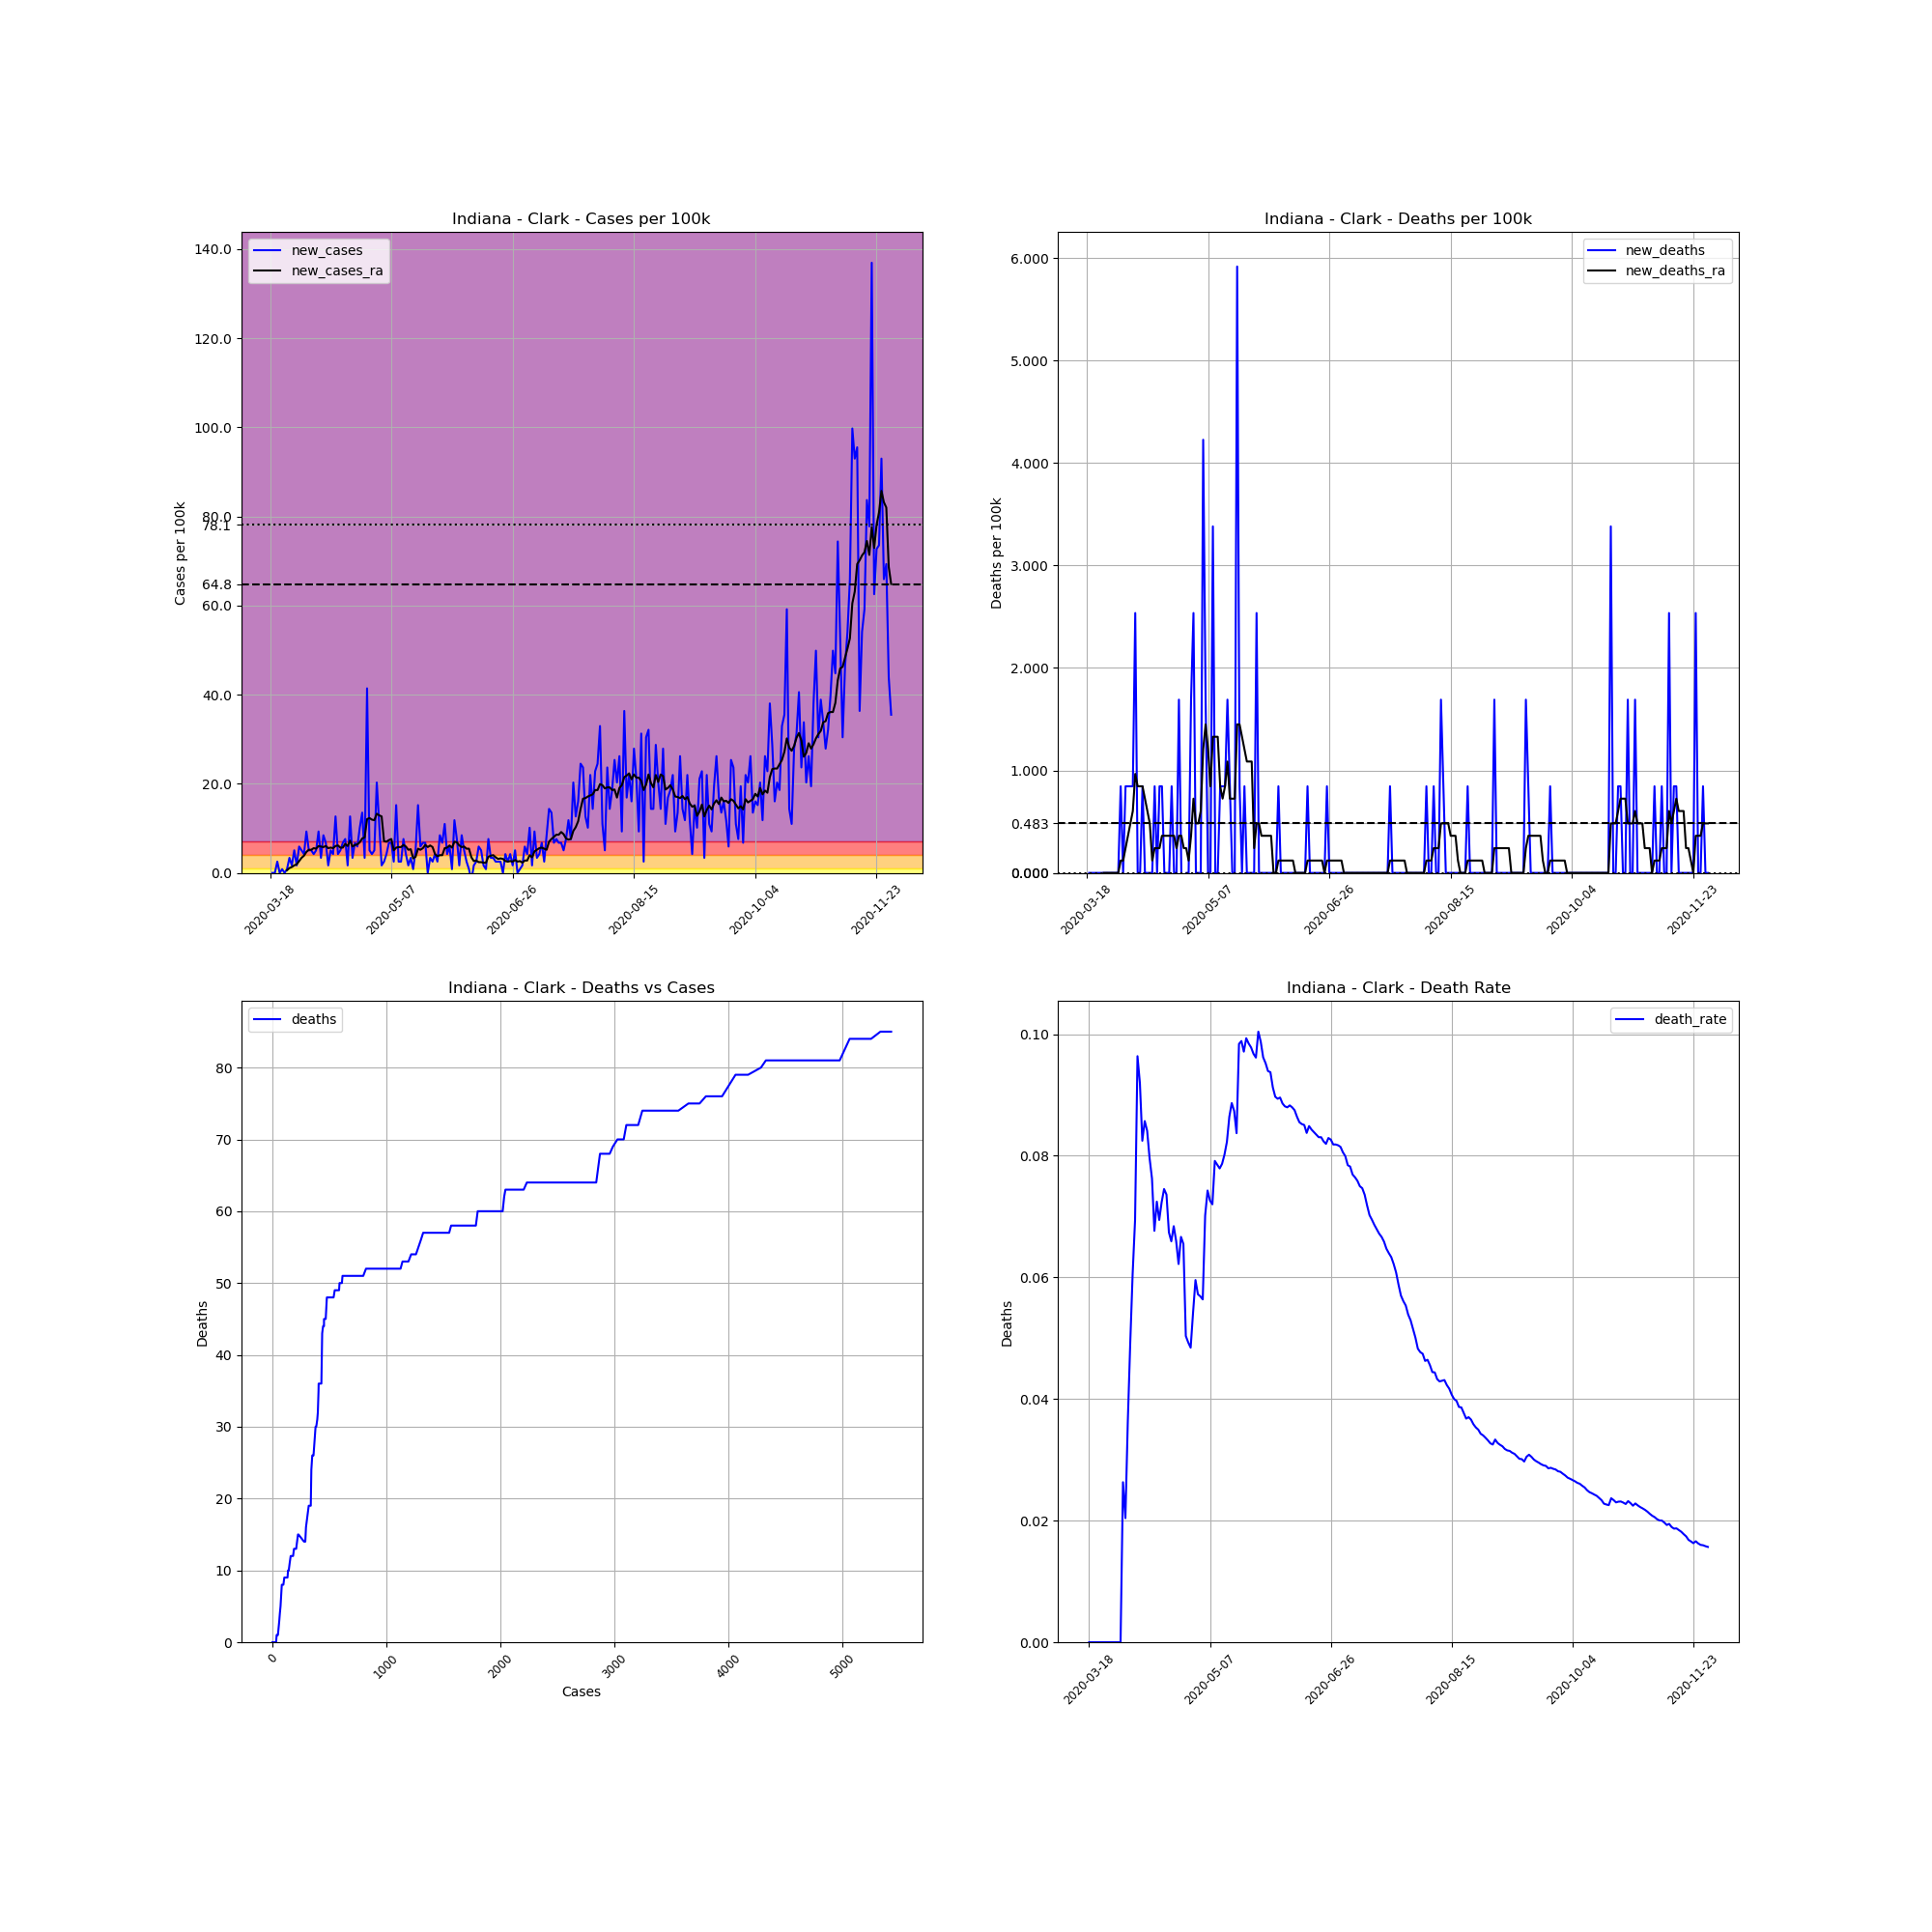

Values plotted in this chart, from the file beside it:
, date, county, state, fips, cases, deaths, COUNTY, STNAME, CTYNAME, POPESTIMATE2019, cases_per_100k, deaths_per_100k, death_rate, new_cases, new_deaths, new_cases_ra, new_deaths_ra
147875, 2020-03-18, Clark, Indiana, 18019, 1, 0.0, 19, Indiana, Clark, 118302, 0.8453, 0.0, 0.0, , , , 
147876, 2020-03-19, Clark, Indiana, 18019, 1, 0.0, 19, Indiana, Clark, 118302, 0.8453, 0.0, 0.0, 0.0, 0.0, , 
147877, 2020-03-20, Clark, Indiana, 18019, 1, 0.0, 19, Indiana, Clark, 118302, 0.8453, 0.0, 0.0, 0.0, 0.0, , 
147878, 2020-03-21, Clark, Indiana, 18019, 4, 0.0, 19, Indiana, Clark, 118302, 3.381, 0.0, 0.0, 2.536, 0.0, , 
147879, 2020-03-22, Clark, Indiana, 18019, 4, 0.0, 19, Indiana, Clark, 118302, 3.381, 0.0, 0.0, 0.0, 0.0, , 
147880, 2020-03-23, Clark, Indiana, 18019, 5, 0.0, 19, Indiana, Clark, 118302, 4.226, 0.0, 0.0, 0.8453, 0.0, , 
147881, 2020-03-24, Clark, Indiana, 18019, 5, 0.0, 19, Indiana, Clark, 118302, 4.226, 0.0, 0.0, 0.0, 0.0, , 
147882, 2020-03-25, Clark, Indiana, 18019, 6, 0.0, 19, Indiana, Clark, 118302, 5.072, 0.0, 0.0, 0.8453, 0.0, 0.6038, 0.0
147883, 2020-03-26, Clark, Indiana, 18019, 10, 0.0, 19, Indiana, Clark, 118302, 8.453, 0.0, 0.0, 3.381, 0.0, 1.087, 0.0
147884, 2020-03-27, Clark, Indiana, 18019, 12, 0.0, 19, Indiana, Clark, 118302, 10.14, 0.0, 0.0, 1.691, 0.0, 1.328, 0.0
147885, 2020-03-28, Clark, Indiana, 18019, 18, 0.0, 19, Indiana, Clark, 118302, 15.22, 0.0, 0.0, 5.072, 0.0, 1.691, 0.0
147886, 2020-03-29, Clark, Indiana, 18019, 20, 0.0, 19, Indiana, Clark, 118302, 16.91, 0.0, 0.0, 1.691, 0.0, 1.932, 0.0
147887, 2020-03-30, Clark, Indiana, 18019, 27, 0.0, 19, Indiana, Clark, 118302, 22.82, 0.0, 0.0, 5.917, 0.0, 2.657, 0.0
147888, 2020-03-31, Clark, Indiana, 18019, 33, 0.0, 19, Indiana, Clark, 118302, 27.89, 0.0, 0.0, 5.072, 0.0, 3.381, 0.0
147889, 2020-04-01, Clark, Indiana, 18019, 38, 1.0, 19, Indiana, Clark, 118302, 32.12, 0.8453, 0.02632, 4.226, 0.8453, 3.864, 0.1208
147890, 2020-04-02, Clark, Indiana, 18019, 49, 1.0, 19, Indiana, Clark, 118302, 41.42, 0.8453, 0.02041, 9.298, 0.0, 4.709, 0.1208
147891, 2020-04-03, Clark, Indiana, 18019, 55, 2.0, 19, Indiana, Clark, 118302, 46.49, 1.691, 0.03636, 5.072, 0.8453, 5.193, 0.2415
147892, 2020-04-04, Clark, Indiana, 18019, 61, 3.0, 19, Indiana, Clark, 118302, 51.56, 2.536, 0.04918, 5.072, 0.8453, 5.193, 0.3623
147893, 2020-04-05, Clark, Indiana, 18019, 66, 4.0, 19, Indiana, Clark, 118302, 55.79, 3.381, 0.06061, 4.226, 0.8453, 5.555, 0.483
147894, 2020-04-06, Clark, Indiana, 18019, 72, 5.0, 19, Indiana, Clark, 118302, 60.86, 4.226, 0.06944, 5.072, 0.8453, 5.434, 0.6038
147895, 2020-04-07, Clark, Indiana, 18019, 83, 8.0, 19, Indiana, Clark, 118302, 70.16, 6.762, 0.09639, 9.298, 2.536, 6.038, 0.9661
147896, 2020-04-08, Clark, Indiana, 18019, 87, 8.0, 19, Indiana, Clark, 118302, 73.54, 6.762, 0.09195, 3.381, 0.0, 5.917, 0.8453
147897, 2020-04-09, Clark, Indiana, 18019, 97, 8.0, 19, Indiana, Clark, 118302, 81.99, 6.762, 0.08247, 8.453, 0.0, 5.796, 0.8453
147898, 2020-04-10, Clark, Indiana, 18019, 105, 9.0, 19, Indiana, Clark, 118302, 88.76, 7.608, 0.08571, 6.762, 0.8453, 6.038, 0.8453
147899, 2020-04-11, Clark, Indiana, 18019, 107, 9.0, 19, Indiana, Clark, 118302, 90.45, 7.608, 0.08411, 1.691, 0.0, 5.555, 0.7245
147900, 2020-04-12, Clark, Indiana, 18019, 113, 9.0, 19, Indiana, Clark, 118302, 95.52, 7.608, 0.07965, 5.072, 0.0, 5.676, 0.6038
147901, 2020-04-13, Clark, Indiana, 18019, 118, 9.0, 19, Indiana, Clark, 118302, 99.74, 7.608, 0.07627, 4.226, 0.0, 5.555, 0.483
147902, 2020-04-14, Clark, Indiana, 18019, 133, 9.0, 19, Indiana, Clark, 118302, 112.4, 7.608, 0.06767, 12.68, 0.0, 6.038, 0.1208
147903, 2020-04-15, Clark, Indiana, 18019, 138, 10.0, 19, Indiana, Clark, 118302, 116.7, 8.453, 0.07246, 4.226, 0.8453, 6.159, 0.2415
147904, 2020-04-16, Clark, Indiana, 18019, 144, 10.0, 19, Indiana, Clark, 118302, 121.7, 8.453, 0.06944, 5.072, 0.0, 5.676, 0.2415
147905, 2020-04-17, Clark, Indiana, 18019, 152, 11.0, 19, Indiana, Clark, 118302, 128.5, 9.298, 0.07237, 6.762, 0.8453, 5.676, 0.2415
147906, 2020-04-18, Clark, Indiana, 18019, 161, 12.0, 19, Indiana, Clark, 118302, 136.1, 10.14, 0.07453, 7.608, 0.8453, 6.521, 0.3623
147907, 2020-04-19, Clark, Indiana, 18019, 163, 12.0, 19, Indiana, Clark, 118302, 137.8, 10.14, 0.07362, 1.691, 0.0, 6.038, 0.3623
147908, 2020-04-20, Clark, Indiana, 18019, 178, 12.0, 19, Indiana, Clark, 118302, 150.5, 10.14, 0.06742, 12.68, 0.0, 7.245, 0.3623
147909, 2020-04-21, Clark, Indiana, 18019, 182, 12.0, 19, Indiana, Clark, 118302, 153.8, 10.14, 0.06593, 3.381, 0.0, 5.917, 0.3623
147910, 2020-04-22, Clark, Indiana, 18019, 190, 13.0, 19, Indiana, Clark, 118302, 160.6, 10.99, 0.06842, 6.762, 0.8453, 6.279, 0.3623
147911, 2020-04-23, Clark, Indiana, 18019, 197, 13.0, 19, Indiana, Clark, 118302, 166.5, 10.99, 0.06599, 5.917, 0.0, 6.4, 0.3623
147912, 2020-04-24, Clark, Indiana, 18019, 209, 13.0, 19, Indiana, Clark, 118302, 176.7, 10.99, 0.0622, 10.14, 0.0, 6.883, 0.2415
147913, 2020-04-25, Clark, Indiana, 18019, 225, 15.0, 19, Indiana, Clark, 118302, 190.2, 12.68, 0.06667, 13.52, 1.691, 7.728, 0.3623
147914, 2020-04-26, Clark, Indiana, 18019, 229, 15.0, 19, Indiana, Clark, 118302, 193.6, 12.68, 0.0655, 3.381, 0.0, 7.97, 0.3623
147915, 2020-04-27, Clark, Indiana, 18019, 278, 14.0, 19, Indiana, Clark, 118302, 235, 11.83, 0.05036, 41.42, -0.8453, 12.08, 0.2415
147916, 2020-04-28, Clark, Indiana, 18019, 284, 14.0, 19, Indiana, Clark, 118302, 240.1, 11.83, 0.0493, 5.072, 0.0, 12.32, 0.2415
147917, 2020-04-29, Clark, Indiana, 18019, 289, 14.0, 19, Indiana, Clark, 118302, 244.3, 11.83, 0.04844, 4.226, 0.0, 11.95, 0.1208
147918, 2020-04-30, Clark, Indiana, 18019, 295, 16.0, 19, Indiana, Clark, 118302, 249.4, 13.52, 0.05424, 5.072, 1.691, 11.83, 0.3623
147919, 2020-05-01, Clark, Indiana, 18019, 319, 19.0, 19, Indiana, Clark, 118302, 269.6, 16.06, 0.05956, 20.29, 2.536, 13.28, 0.7245
147920, 2020-05-02, Clark, Indiana, 18019, 332, 19.0, 19, Indiana, Clark, 118302, 280.6, 16.06, 0.05723, 10.99, 0.0, 12.92, 0.483
147921, 2020-05-03, Clark, Indiana, 18019, 334, 19.0, 19, Indiana, Clark, 118302, 282.3, 16.06, 0.05689, 1.691, 0.0, 12.68, 0.483
147922, 2020-05-04, Clark, Indiana, 18019, 337, 19.0, 19, Indiana, Clark, 118302, 284.9, 16.06, 0.05638, 2.536, 0.0, 7.125, 0.6038
147923, 2020-05-05, Clark, Indiana, 18019, 342, 24.0, 19, Indiana, Clark, 118302, 289.1, 20.29, 0.07018, 4.226, 4.226, 7.004, 1.208
147924, 2020-05-06, Clark, Indiana, 18019, 350, 26.0, 19, Indiana, Clark, 118302, 295.9, 21.98, 0.07429, 6.762, 1.691, 7.366, 1.449
147925, 2020-05-07, Clark, Indiana, 18019, 358, 26.0, 19, Indiana, Clark, 118302, 302.6, 21.98, 0.07263, 6.762, 0.0, 7.608, 1.208
147926, 2020-05-08, Clark, Indiana, 18019, 361, 26.0, 19, Indiana, Clark, 118302, 305.2, 21.98, 0.07202, 2.536, 0.0, 5.072, 0.8453
147927, 2020-05-09, Clark, Indiana, 18019, 379, 30.0, 19, Indiana, Clark, 118302, 320.4, 25.36, 0.07916, 15.22, 3.381, 5.676, 1.328
147928, 2020-05-10, Clark, Indiana, 18019, 382, 30.0, 19, Indiana, Clark, 118302, 322.9, 25.36, 0.07853, 2.536, 0.0, 5.796, 1.328
147929, 2020-05-11, Clark, Indiana, 18019, 385, 30.0, 19, Indiana, Clark, 118302, 325.4, 25.36, 0.07792, 2.536, 0.0, 5.796, 1.328
147930, 2020-05-12, Clark, Indiana, 18019, 394, 31.0, 19, Indiana, Clark, 118302, 333, 26.2, 0.07868, 7.608, 0.8453, 6.279, 0.8453
147931, 2020-05-13, Clark, Indiana, 18019, 399, 32.0, 19, Indiana, Clark, 118302, 337.3, 27.05, 0.0802, 4.226, 0.8453, 5.917, 0.7245
147932, 2020-05-14, Clark, Indiana, 18019, 401, 33.0, 19, Indiana, Clark, 118302, 339, 27.89, 0.08229, 1.691, 0.8453, 5.193, 0.8453
147933, 2020-05-15, Clark, Indiana, 18019, 405, 35.0, 19, Indiana, Clark, 118302, 342.3, 29.59, 0.08642, 3.381, 1.691, 5.313, 1.087
147934, 2020-05-16, Clark, Indiana, 18019, 406, 36.0, 19, Indiana, Clark, 118302, 343.2, 30.43, 0.08867, 0.8453, 0.8453, 3.26, 0.7245
... 197 more rows
